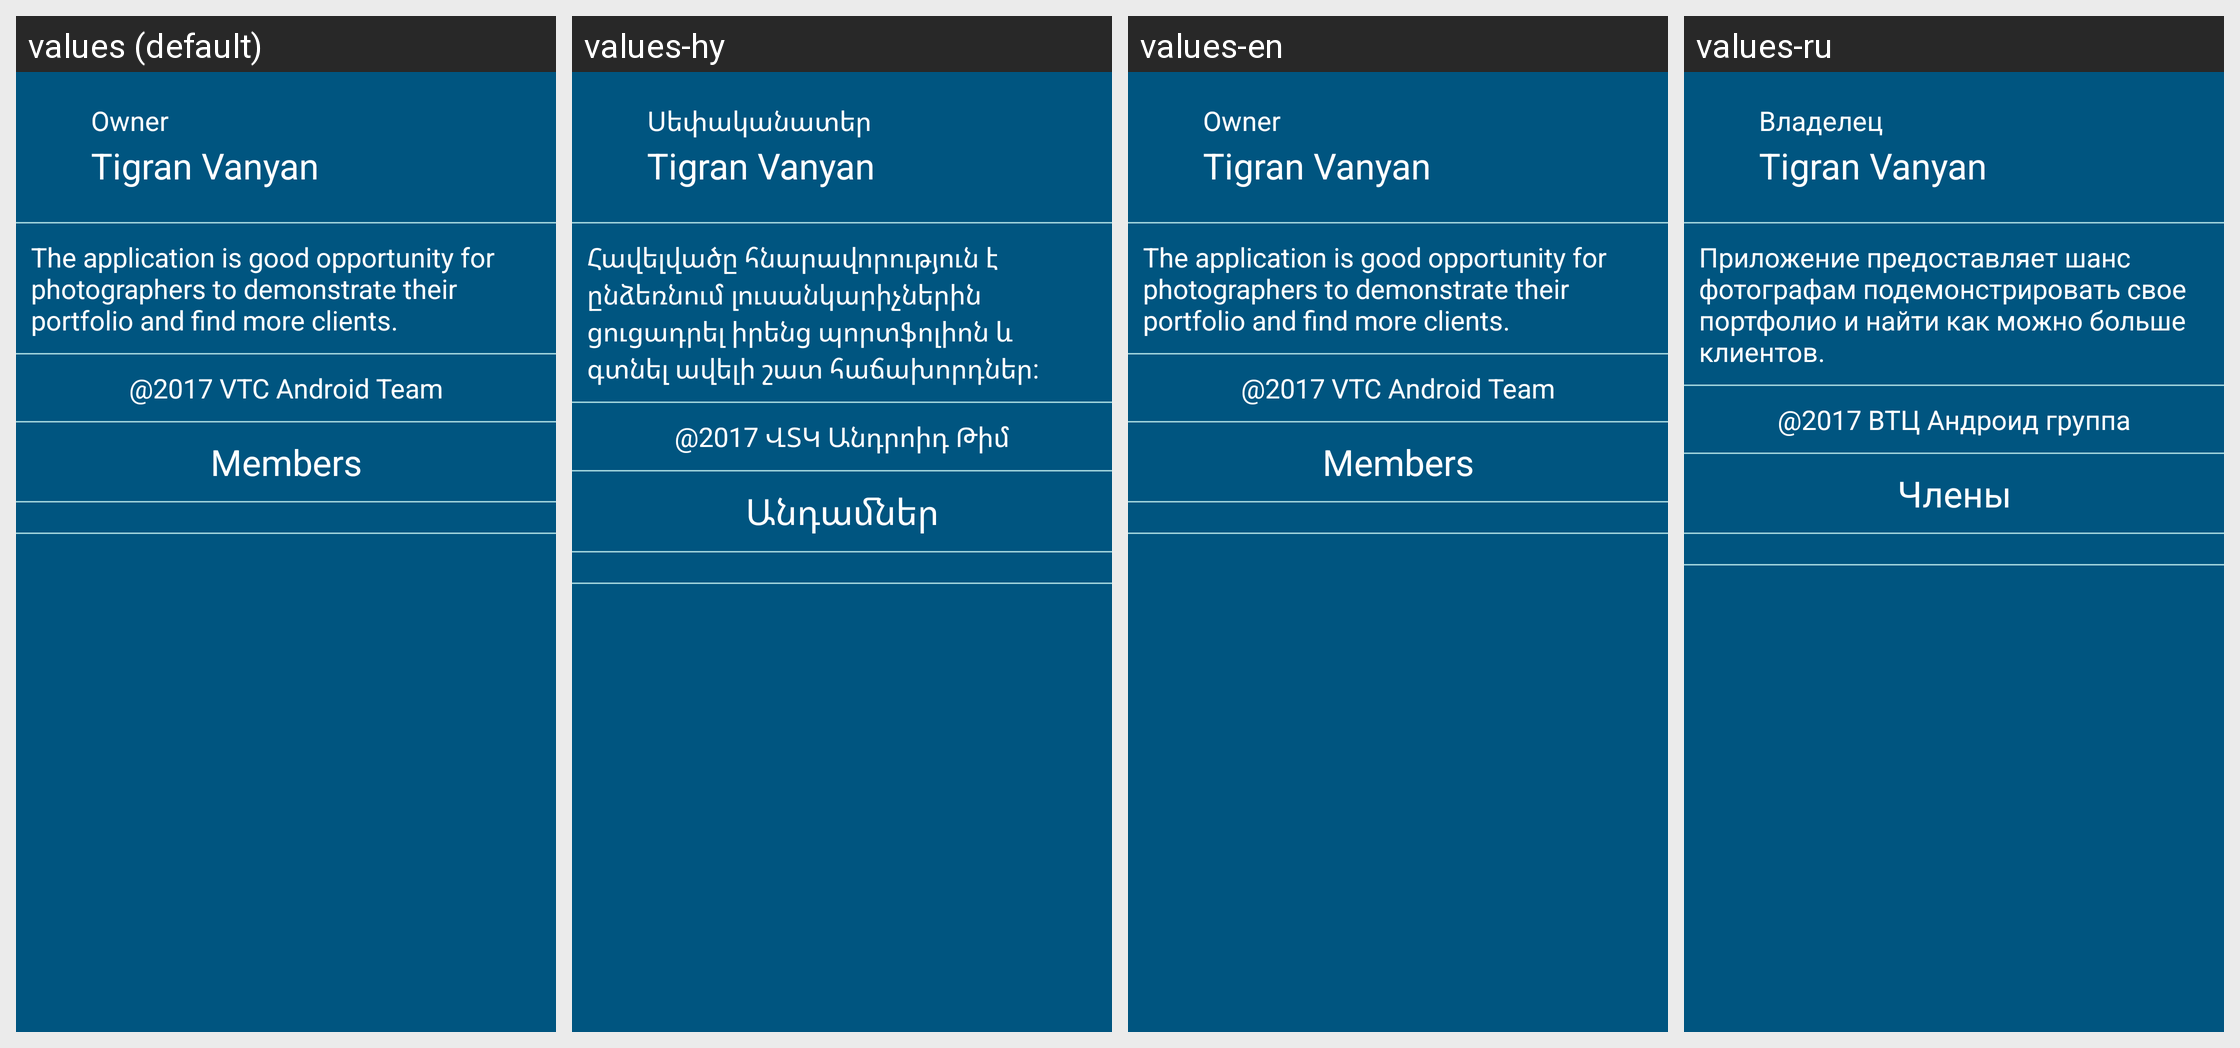

The same Android screen rendered under several of its app's locales, left to right. List the strings drawn on it with the default value and each locale's translation.
Android screen res/layout/fragment_about.xml rendered under 4 locales, left to right: values (default), values-hy, values-en, values-ru. Device: Nexus 5 (rendered at 1080×1920; each locale shown at half size, 540×960, under a caption strip naming it); theme AppTheme.
Other locales in the repository, not shown: values-de, values-es.
Strings drawn on this screen, with the default value and each locale's value (text and hints the layout hard-codes, and strings that could not be matched under every locale, appear in the picture but are not listed):

owner
  values: Owner
  values-hy: Սեփականատեր
  values-en: Owner
  values-ru: Владелец

about_app
  values: The application is good opportunity for photographers to demonstrate their portfolio and find more clients.
  values-hy: Հավելվածը հնարավորություն է ընձեռնում լուսանկարիչներին ցուցադրել իրենց պորտֆոլիոն և գտնել ավելի շատ հաճախորդներ:
  values-en: The application is good opportunity for photographers to demonstrate their portfolio and find more clients.
  values-ru: Приложение предоставляет шанс фотографам подемонстрировать свое портфолио и найти как можно больше клиентов.

_2017_vtc_android_team
  values: @2017 VTC Android Team
  values-hy: @2017 ՎՏԿ Անդրոիդ Թիմ
  values-en: @2017 VTC Android Team
  values-ru: @2017 ВТЦ Андроид группа

members
  values: Members
  values-hy: Անդամներ
  values-en: Members
  values-ru: Члены
